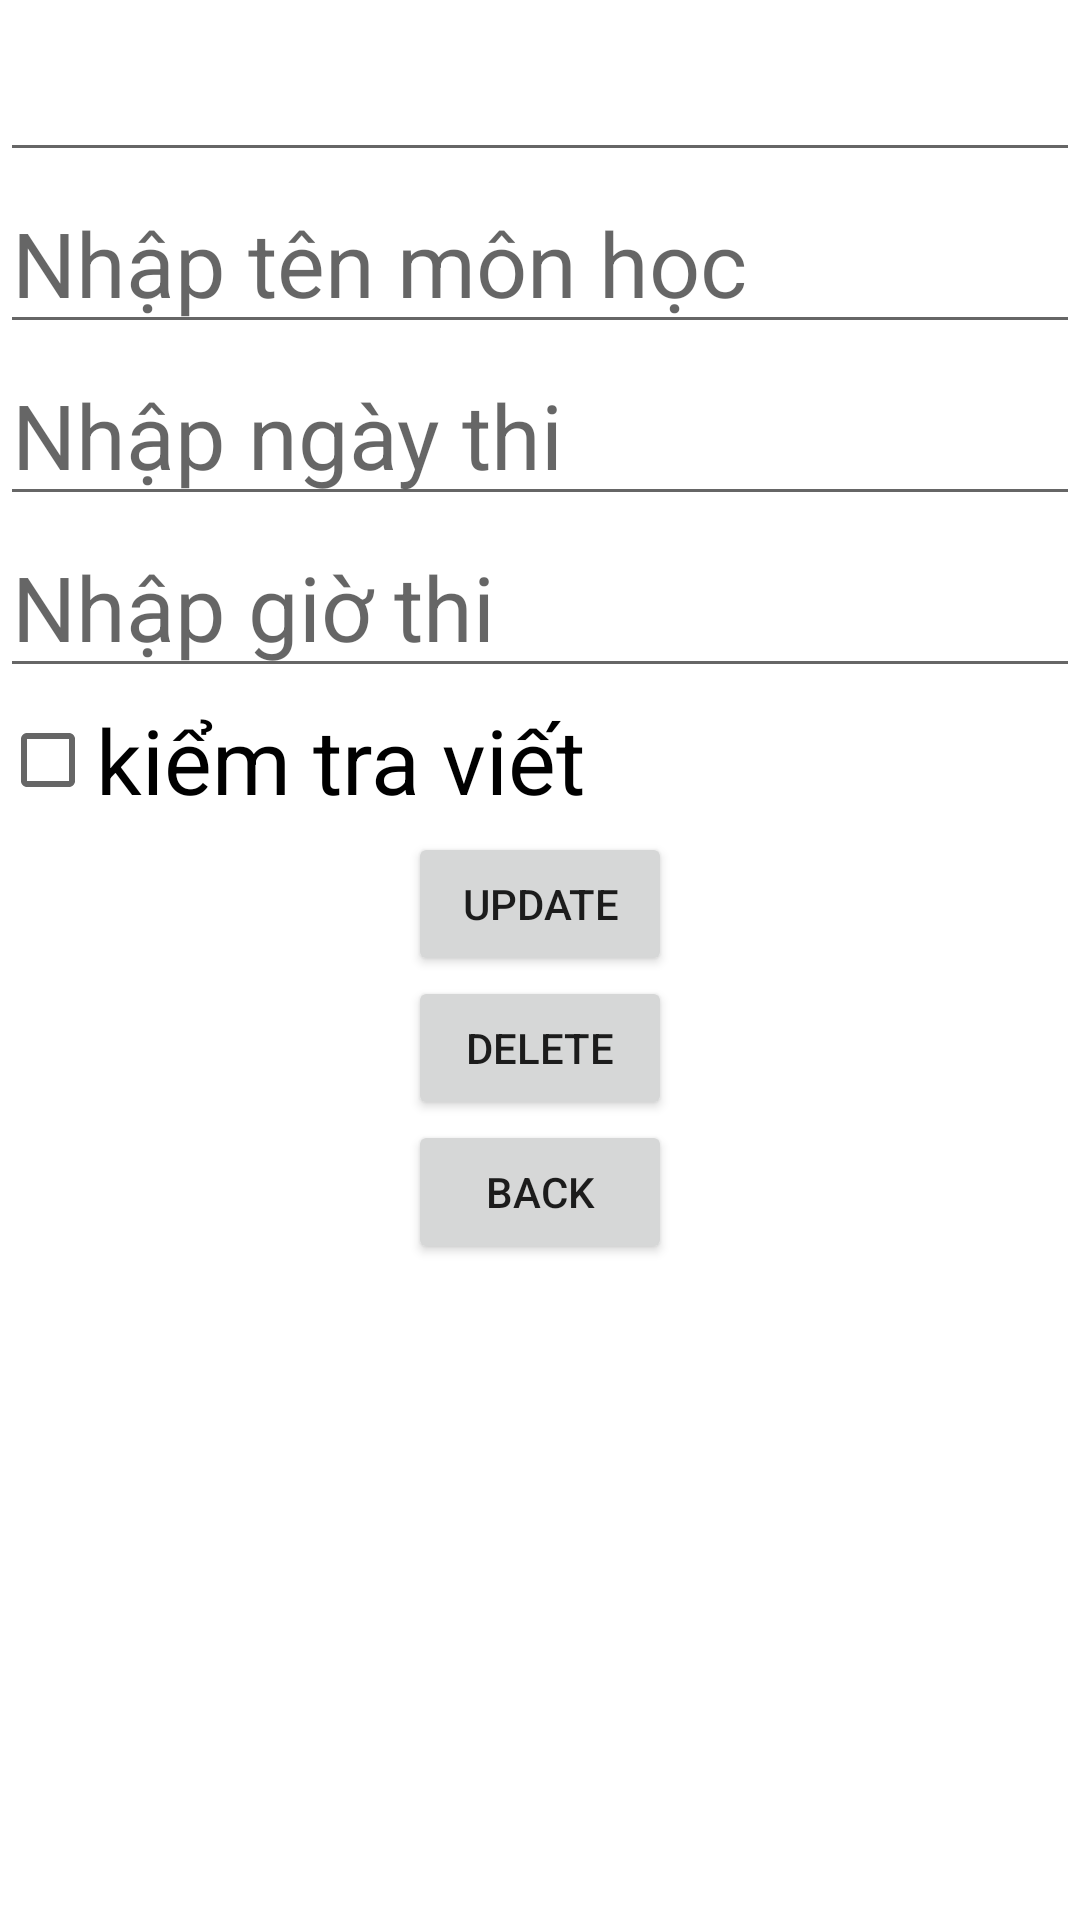

This screen was rendered from an Android layout file. Write that file and the resources it references.
<!-- AndroidManifest.xml: application theme Theme.CaoVietHoang_Ktra2_Bai2 -->
<!-- res/layout/activity_lich_thi.xml -->
<?xml version="1.0" encoding="utf-8"?>
<LinearLayout xmlns:android="http://schemas.android.com/apk/res/android"
    xmlns:app="http://schemas.android.com/apk/res-auto"
    xmlns:tools="http://schemas.android.com/tools"
    android:layout_width="match_parent"
    android:layout_height="match_parent"
    android:orientation="vertical"
    tools:context=".LichThiActivity">
    <EditText
        android:textSize="30dp"
        android:layout_width="match_parent"
        android:layout_height="wrap_content"
        android:id="@+id/edID"/>
    <EditText
        android:textSize="30dp"
        android:layout_width="match_parent"
        android:layout_height="wrap_content"
        android:hint="Nhập tên môn học"
        android:id="@+id/edname"/>
    <EditText
        android:textSize="30dp"
        android:layout_width="match_parent"
        android:layout_height="wrap_content"
        android:hint="Nhập ngày thi"
        android:id="@+id/eddate"/>
    <EditText
        android:textSize="30dp"
        android:layout_width="match_parent"
        android:layout_height="wrap_content"
        android:hint="Nhập giờ thi"
        android:id="@+id/edtime"/>
    <CheckBox
        android:textSize="30dp"
        android:layout_width="wrap_content"
        android:layout_height="wrap_content"
        android:id="@+id/activate"
        android:text="kiểm tra viết"/>
    <Button
        android:layout_width="wrap_content"
        android:layout_height="wrap_content"
        android:text="Update"
        android:layout_gravity="center"
        android:id="@+id/btupdate"/>
    <Button
        android:layout_width="wrap_content"
        android:layout_height="wrap_content"
        android:text="Delete"
        android:layout_gravity="center"
        android:id="@+id/btdelete"/>
    <Button
        android:layout_width="wrap_content"
        android:layout_height="wrap_content"
        android:text="Back"
        android:layout_gravity="center"
        android:id="@+id/btback"/>
</LinearLayout>
<!-- resources referenced by this layout -->
<resources>
  <style name="Theme.CaoVietHoang_Ktra2_Bai2" parent="Theme.MaterialComponents.DayNight.DarkActionBar">
          
          <item name="colorPrimary">@color/purple_500</item>
          <item name="colorPrimaryVariant">@color/purple_700</item>
          <item name="colorOnPrimary">@color/white</item>
          
          <item name="colorSecondary">@color/teal_200</item>
          <item name="colorSecondaryVariant">@color/teal_700</item>
          <item name="colorOnSecondary">@color/black</item>
          
          <item name="android:statusBarColor" tools:targetApi="l">?attr/colorPrimaryVariant</item>
          
      </style>
  <!-- not gathered from this repository: default colours our renderer supplied (Android Studio template values) -->
  <color name="purple_500">#FF6200EE</color>
  <color name="purple_700">#FF3700B3</color>
  <color name="teal_200">#FF03DAC5</color>
  <color name="teal_700">#FF018786</color>
  <color name="black">#FF000000</color>
  <color name="white">#FFFFFFFF</color>
</resources>
